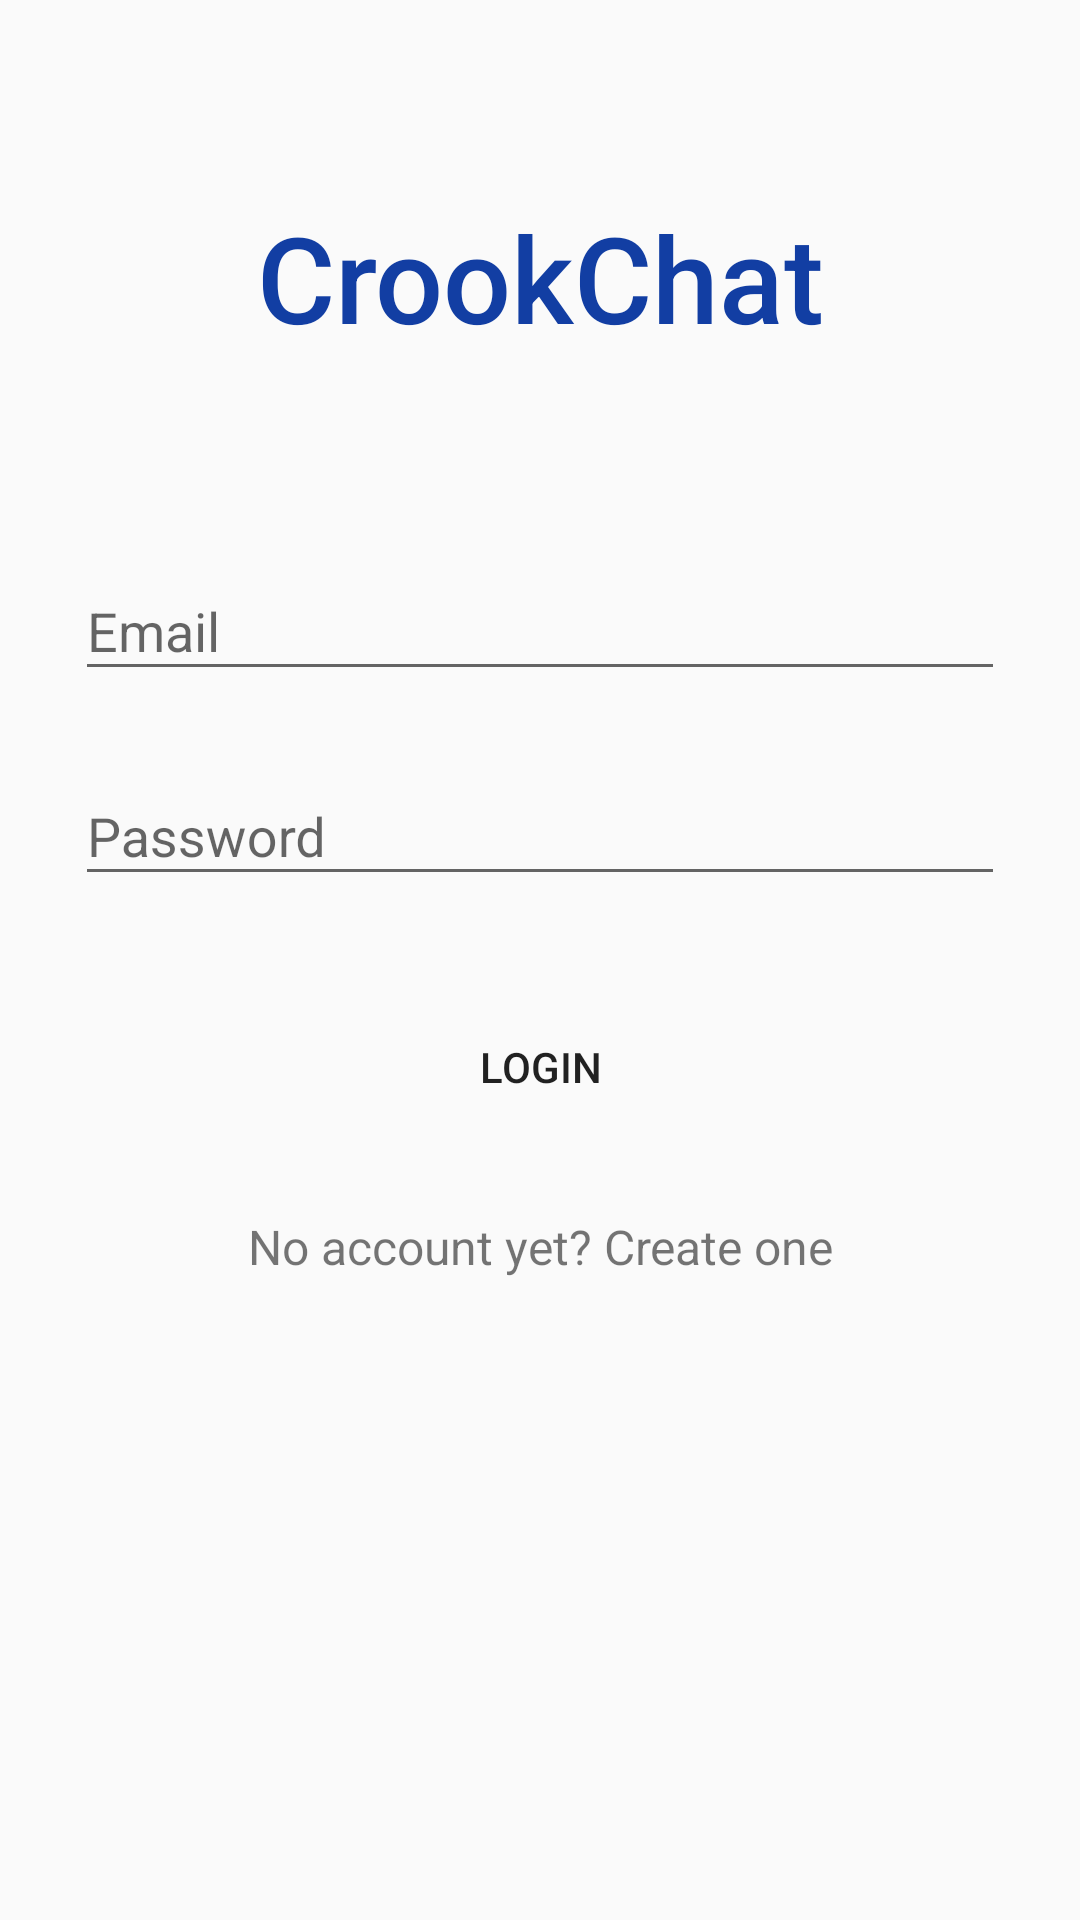

Reconstruct the res/layout file that produces this screen, plus the resources it refers to.
<!-- AndroidManifest.xml: application theme AppTheme -->
<!-- res/layout/activity_login.xml -->
<?xml version="1.0" encoding="utf-8"?>
<RelativeLayout xmlns:android="http://schemas.android.com/apk/res/android"
              android:layout_width="match_parent"
              android:layout_height="match_parent">

<LinearLayout
    android:layout_width="match_parent"
    android:layout_height="wrap_content"
    android:orientation="vertical"
    android:paddingTop="55dp"
    android:paddingLeft="25dp"
    android:paddingRight="25dp"
    >

    <TextView
        android:layout_width="wrap_content"
        android:layout_height="75dp"
        android:fontFamily="sans-serif-medium"
        android:gravity="center"
        android:layout_gravity="center_horizontal"
        android:text="CrookChat"
        android:textColor="#123ea3"
        android:textSize="40sp"
        android:layout_marginBottom="40dp"/>

    <android.support.design.widget.TextInputLayout
        android:layout_width="match_parent"
        android:layout_height="wrap_content"
        android:layout_marginTop="8dp"
        android:layout_marginBottom="8dp">
        <EditText
            android:layout_width="match_parent"
            android:layout_height="wrap_content"
            android:inputType="textEmailAddress"
            android:hint="Email"
            android:id="@+id/input_email"/>

    </android.support.design.widget.TextInputLayout>


    <android.support.design.widget.TextInputLayout
        android:layout_width="match_parent"
        android:layout_height="wrap_content"
        android:layout_marginTop="8dp"
        android:layout_marginBottom="8dp">
        <EditText
            android:layout_width="match_parent"
            android:layout_height="wrap_content"
            android:inputType="textPassword"
            android:hint="Password"
            android:id="@+id/input_password"/>

    </android.support.design.widget.TextInputLayout>


    <android.support.v7.widget.AppCompatButton
        android:layout_width="match_parent"
        android:layout_height="wrap_content"
        android:layout_marginTop="25dp"
        android:layout_marginBottom="25dp"
        android:text="Login"
        android:id="@+id/btn_login"
        android:padding="12dp"
        android:background="@drawable/white_rounded_button"/>

    <TextView
        android:layout_width="match_parent"
        android:layout_height="wrap_content"
        android:layout_marginBottom="25dp"
        android:text="No account yet? Create one"
        android:gravity="center"
        android:textSize="16dp"
        android:id="@+id/link_signup"
        android:textColor="@color/link_blue"/>

</LinearLayout>

    <ProgressBar
        android:layout_width="100dp"
        android:layout_height="100dp"
        android:id="@+id/progressBar"
        style="@style/Widget.MaterialProgressBar.ProgressBar.Small"
        android:layout_centerInParent="true"/>

</RelativeLayout>
<!-- resources referenced by this layout -->
<resources>
  <style name="AppTheme" parent="Theme.AppCompat.Light.NoActionBar">
          
          <item name="colorPrimary">@color/colorPrimary</item>
          <item name="colorPrimaryDark">@color/colorPrimaryDark</item>
          <item name="colorAccent">@color/colorAccent</item>
      </style>
  <!-- not gathered from this repository: default colours our renderer supplied (Android Studio template values) -->
  <color name="colorPrimary">#FF6200EE</color>
  <color name="colorPrimaryDark">#FF3700B3</color>
  <color name="colorAccent">#FF03DAC5</color>
</resources>
